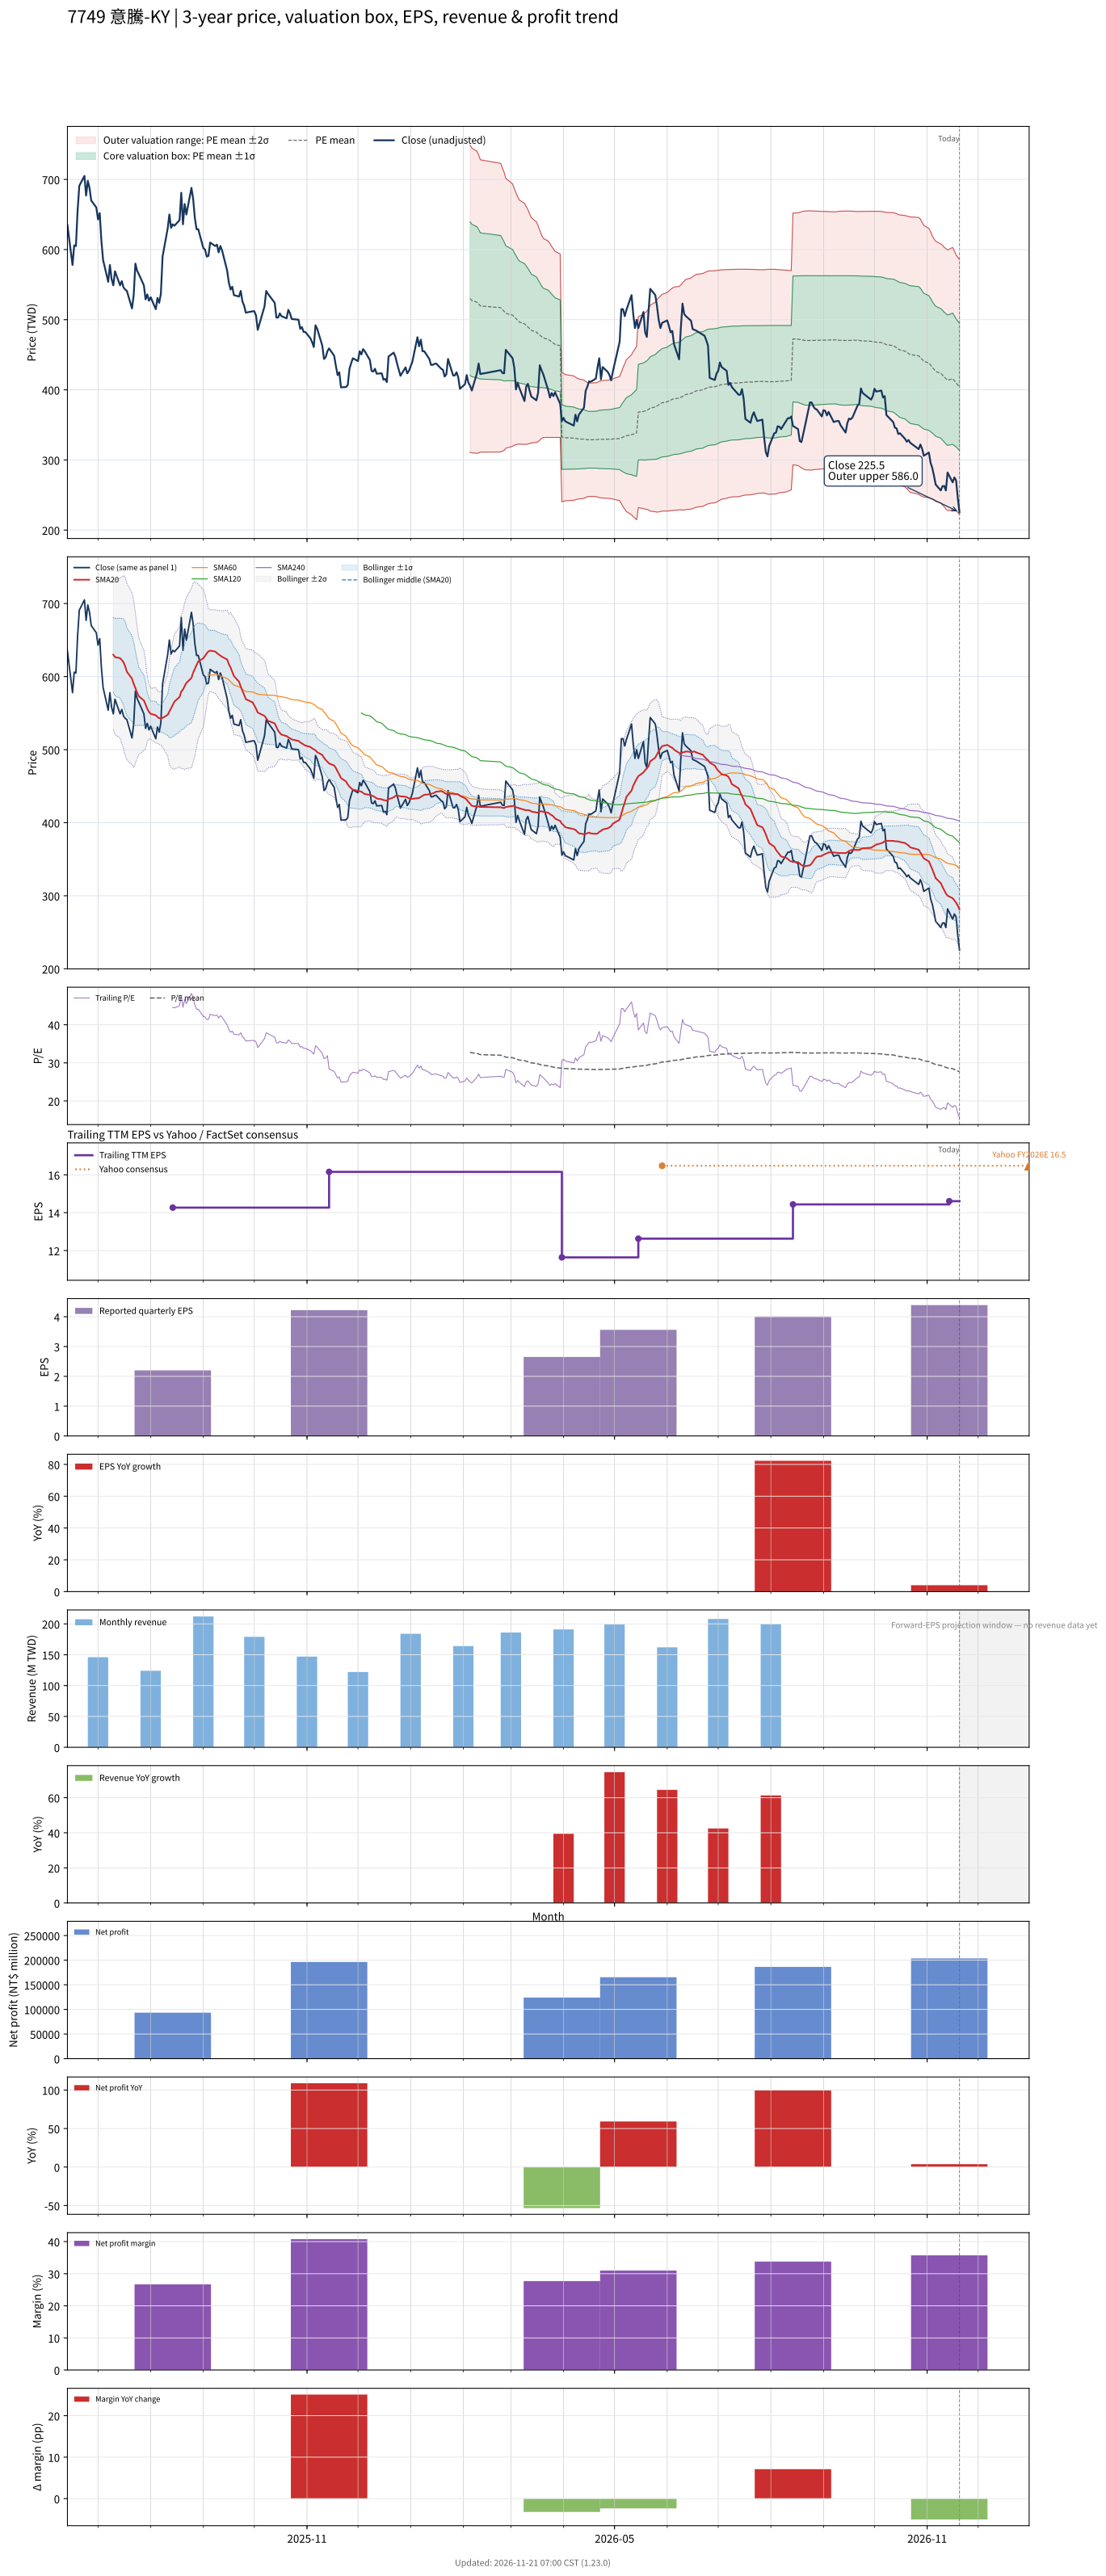

Values plotted in this chart, from the file beside it:
# chart-version: skill-stock-dynamic-val…
date, close, available_date, period_end, eps, ttm_eps, pe, pe_mean, pe_std, price_m2, price_m1, price_mean, price_p1, price_p2, forward_eps, forward_pe, forward_pe_mean, forward_pe_std, forward_price_m2, forward_price_m1, forward_price_mean, forward_price_p1, forward_price_p2, sma20
2025-06-13, 635, , , , , , , , , , , , , , , , , , , , , , 
2025-06-16, 578, , , , , , , , , , , , , , , , , , , , , , 
2025-06-17, 606, , , , , , , , , , , , , , , , , , , , , , 
2025-06-18, 605, , , , , , , , , , , , , , , , , , , , , , 
2025-06-19, 656, , , , , , , , , , , , , , , , , , , , , , 
2025-06-20, 691, , , , , , , , , , , , , , , , , , , , , , 
2025-06-23, 705, , , , , , , , , , , , , , , , , , , , , , 
2025-06-24, 677, , , , , , , , , , , , , , , , , , , , , , 
2025-06-25, 698, , , , , , , , , , , , , , , , , , , , , , 
2025-06-26, 688, , , , , , , , , , , , , , , , , , , , , , 
2025-06-27, 670, , , , , , , , , , , , , , , , , , , , , , 
2025-06-30, 660, , , , , , , , , , , , , , , , , , , , , , 
2025-07-01, 643, , , , , , , , , , , , , , , , , , , , , , 
2025-07-02, 652, , , , , , , , , , , , , , , , , , , , , , 
2025-07-03, 612, , , , , , , , , , , , , , , , , , , , , , 
2025-07-04, 585, , , , , , , , , , , , , , , , , , , , , , 
2025-07-07, 554, , , , , , , , , , , , , , , , , , , , , , 
2025-07-08, 578, , , , , , , , , , , , , , , , , , , , , , 
2025-07-09, 558, , , , , , , , , , , , , , , , , , , , , , 
2025-07-10, 549, , , , , , , , , , , , , , , , , , , , , , 630
2025-07-11, 569, , , , , , , , , , , , , , , , , , , , , , 626.7
2025-07-14, 549, , , , , , , , , , , , , , , , , , , , , , 625.2
2025-07-15, 555, , , , , , , , , , , , , , , , , , , , , , 622.7
2025-07-16, 546, , , , , , , , , , , , , , , , , , , , , , 619.8
2025-07-17, 543, , , , , , , , , , , , , , , , , , , , , , 614.1
2025-07-18, 541, , , , , , , , , , , , , , , , , , , , , , 606.6
2025-07-21, 516, , , , , , , , , , , , , , , , , , , , , , 597.1
2025-07-22, 535, , , , , , , , , , , , , , , , , , , , , , 590
2025-07-23, 580, , , , , , , , , , , , , , , , , , , , , , 584.1
2025-07-24, 570, , , , , , , , , , , , , , , , , , , , , , 578.2
2025-07-25, 565, , , , , , , , , , , , , , , , , , , , , , 573
2025-07-28, 549, , , , , , , , , , , , , , , , , , , , , , 567.5
2025-07-29, 529, , , , , , , , , , , , , , , , , , , , , , 561.8
2025-07-30, 536, , , , , , , , , , , , , , , , , , , , , , 556
2025-07-31, 527, , , , , , , , , , , , , , , , , , , , , , 551.7
2025-08-01, 532, , , , , , , , , , , , , , , , , , , , , , 549
2025-08-04, 515, , , , , , , , , , , , , , , , , , , , , , 547.1
2025-08-05, 531, , , , , , , , , , , , , , , , , , , , , , 544.8
2025-08-06, 524, , , , , , , , , , , , , , , , , , , , , , 543
2025-08-07, 537, , , , , , , , , , , , , , , , , , , , , , 542.5
2025-08-08, 590, , , , , , , , , , , , , , , , , , , , , , 543.5
2025-08-11, 630, , , , , , , , , , , , , , , , , , , , , , 547.5
2025-08-12, 650, , , , , , , , , , , , , , , , , , , , , , 552.3
2025-08-13, 631, , , , , , , , , , , , , , , , , , , , , , 556.5
2025-08-14, 636, 2025-08-14, 2025-06-30, 2.2, 14.27, 44.57, , , , , , , , , , , , , , , , , 561.2
2025-08-15, 634, 2025-08-14, 2025-06-30, 2.2, 14.27, 44.43, , , , , , , , , , , , , , , , , 565.9
2025-08-18, 642, 2025-08-14, 2025-06-30, 2.2, 14.27, 44.99, , , , , , , , , , , , , , , , , 572.1
2025-08-19, 681, 2025-08-14, 2025-06-30, 2.2, 14.27, 47.72, , , , , , , , , , , , , , , , , 579.5
2025-08-20, 636, 2025-08-14, 2025-06-30, 2.2, 14.27, 44.57, , , , , , , , , , , , , , , , , 582.2
2025-08-21, 665, 2025-08-14, 2025-06-30, 2.2, 14.27, 46.6, , , , , , , , , , , , , , , , , 587
2025-08-22, 650, 2025-08-14, 2025-06-30, 2.2, 14.27, 45.55, , , , , , , , , , , , , , , , , 591.2
2025-08-25, 688, 2025-08-14, 2025-06-30, 2.2, 14.27, 48.21, , , , , , , , , , , , , , , , , 598.2
2025-08-26, 672, 2025-08-14, 2025-06-30, 2.2, 14.27, 47.09, , , , , , , , , , , , , , , , , 605.4
2025-08-27, 645, 2025-08-14, 2025-06-30, 2.2, 14.27, 45.2, , , , , , , , , , , , , , , , , 610.8
2025-08-28, 629, 2025-08-14, 2025-06-30, 2.2, 14.27, 44.08, , , , , , , , , , , , , , , , , 615.9
2025-08-29, 629, 2025-08-14, 2025-06-30, 2.2, 14.27, 44.08, , , , , , , , , , , , , , , , , 620.8
2025-09-01, 602, 2025-08-14, 2025-06-30, 2.2, 14.27, 42.19, , , , , , , , , , , , , , , , , 625.1
2025-09-02, 600, 2025-08-14, 2025-06-30, 2.2, 14.27, 42.05, , , , , , , , , , , , , , , , , 628.5
2025-09-03, 590, 2025-08-14, 2025-06-30, 2.2, 14.27, 41.35, , , , , , , , , , , , , , , , , 631.9
... 293 more rows
